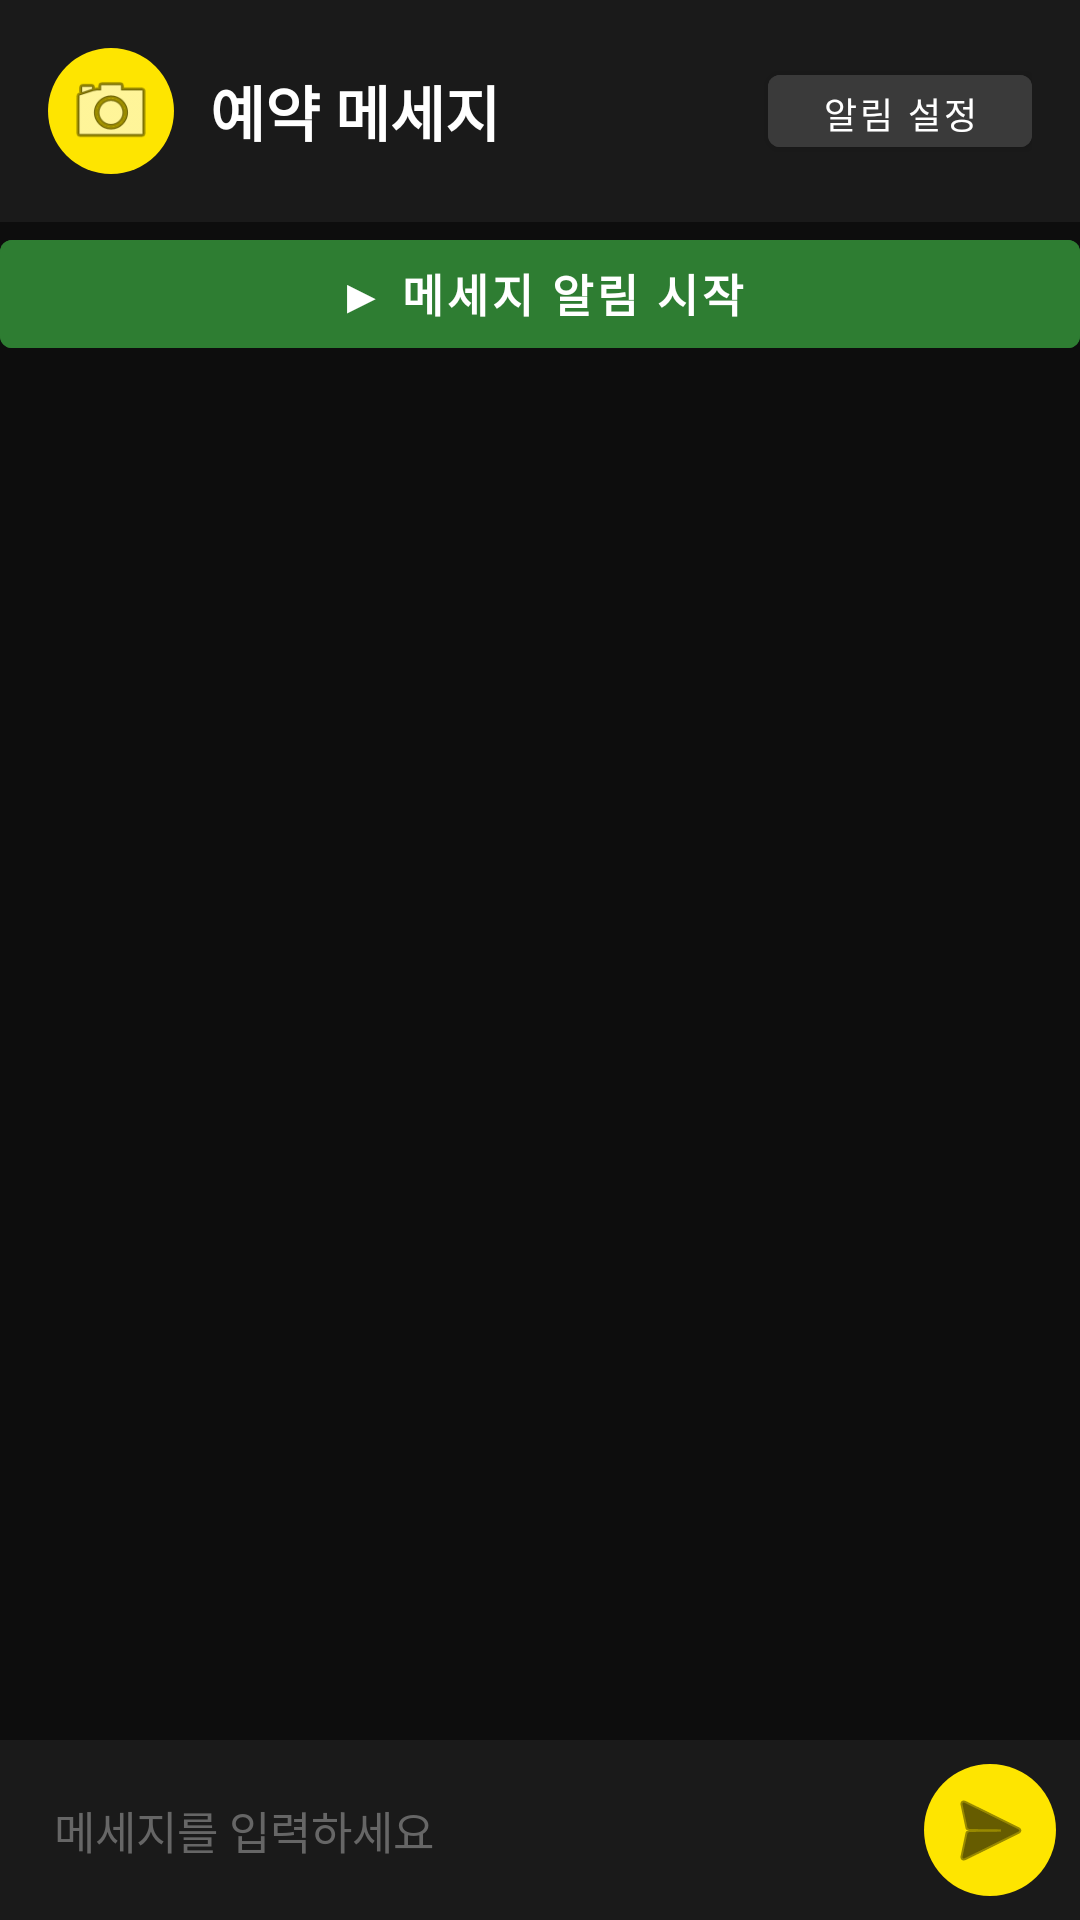

Produce the Android XML layout that renders to this screen, including the resource entries it uses.
<!-- AndroidManifest.xml: application theme Theme.ScheduledMessage -->
<!-- res/layout/activity_main.xml -->
<?xml version="1.0" encoding="utf-8"?>
<LinearLayout
    xmlns:android="http://schemas.android.com/apk/res/android"
    xmlns:app="http://schemas.android.com/apk/res-auto"
    android:layout_width="match_parent"
    android:layout_height="match_parent"
    android:orientation="vertical"
    android:background="#0D0D0D">

    
    <LinearLayout
        android:layout_width="match_parent"
        android:layout_height="wrap_content"
        android:orientation="horizontal"
        android:padding="16dp"
        android:gravity="center_vertical"
        android:background="#1A1A1A">

        <ImageView
            android:id="@+id/ivRoomProfile"
            android:layout_width="42dp"
            android:layout_height="42dp"
            android:layout_marginEnd="12dp"
            android:src="@android:drawable/ic_menu_camera"
            android:scaleType="centerCrop"
            android:background="@drawable/bg_icon_circle"
            android:padding="6dp"
            android:clickable="true"
            android:focusable="true"/>

        <TextView
            android:id="@+id/tvRoomTitle"
            android:layout_width="0dp"
            android:layout_height="wrap_content"
            android:layout_weight="1"
            android:text="예약 메세지"
            android:textColor="#FFFFFF"
            android:textSize="20sp"
            android:textStyle="bold"/>

        <Button
            android:id="@+id/btnNotifSettings"
            android:layout_width="wrap_content"
            android:layout_height="36dp"
            android:text="알림 설정"
            android:textSize="12sp"
            android:backgroundTint="#3A3A3A"
            android:textColor="#FFFFFF"/>
    </LinearLayout>

    
    <Button
        android:id="@+id/btnStartNotif"
        android:layout_width="match_parent"
        android:layout_height="48dp"
        android:text="▶ 메세지 알림 시작"
        android:textSize="15sp"
        android:textStyle="bold"
        android:backgroundTint="#2E7D32"
        android:textColor="#FFFFFF"/>

    
    <FrameLayout
        android:layout_width="match_parent"
        android:layout_height="0dp"
        android:layout_weight="1">

        <androidx.recyclerview.widget.RecyclerView
            android:id="@+id/rvMessages"
            android:layout_width="match_parent"
            android:layout_height="match_parent"
            android:padding="12dp"
            android:clipToPadding="false"/>

        <TextView
            android:id="@+id/tvEmpty"
            android:layout_width="match_parent"
            android:layout_height="match_parent"
            android:text="메세지를 입력해서 알림을 추가하세요"
            android:textColor="#555555"
            android:textSize="14sp"
            android:gravity="center"
            android:visibility="gone"/>

    </FrameLayout>

    
    <LinearLayout
        android:layout_width="match_parent"
        android:layout_height="wrap_content"
        android:orientation="horizontal"
        android:gravity="center_vertical"
        android:background="#1A1A1A"
        android:padding="8dp">

        <EditText
            android:id="@+id/etInput"
            android:layout_width="0dp"
            android:layout_height="wrap_content"
            android:layout_weight="1"
            android:hint="메세지를 입력하세요"
            android:textColor="#FFFFFF"
            android:textColorHint="#666666"
            android:textSize="15sp"
            android:background="@drawable/bg_input_dark"
            android:padding="10dp"
            android:inputType="textMultiLine"
            android:maxLines="4"
            android:minLines="1"/>

        <ImageButton
            android:id="@+id/btnSend"
            android:layout_width="44dp"
            android:layout_height="44dp"
            android:layout_marginStart="8dp"
            android:src="@android:drawable/ic_menu_send"
            android:background="@drawable/bg_icon_circle"
            app:tint="#000000"
            android:padding="8dp"/>

    </LinearLayout>

</LinearLayout>
<!-- resources referenced by this layout -->
<resources>
  <!-- drawable bg_icon_circle (drawable) -->
  <?xml version="1.0" encoding="utf-8"?>
  <shape xmlns:android="http://schemas.android.com/apk/res/android"
      android:shape="oval">
      <solid android:color="#FEE500"/>
  </shape>
  <style name="Theme.ScheduledMessage" parent="Theme.MaterialComponents.DayNight.NoActionBar">
          <item name="colorPrimary">#FEE500</item>
          <item name="colorPrimaryVariant">#D4BF00</item>
          <item name="colorOnPrimary">#000000</item>
          <item name="android:windowBackground">#0D0D0D</item>
      </style>
</resources>
